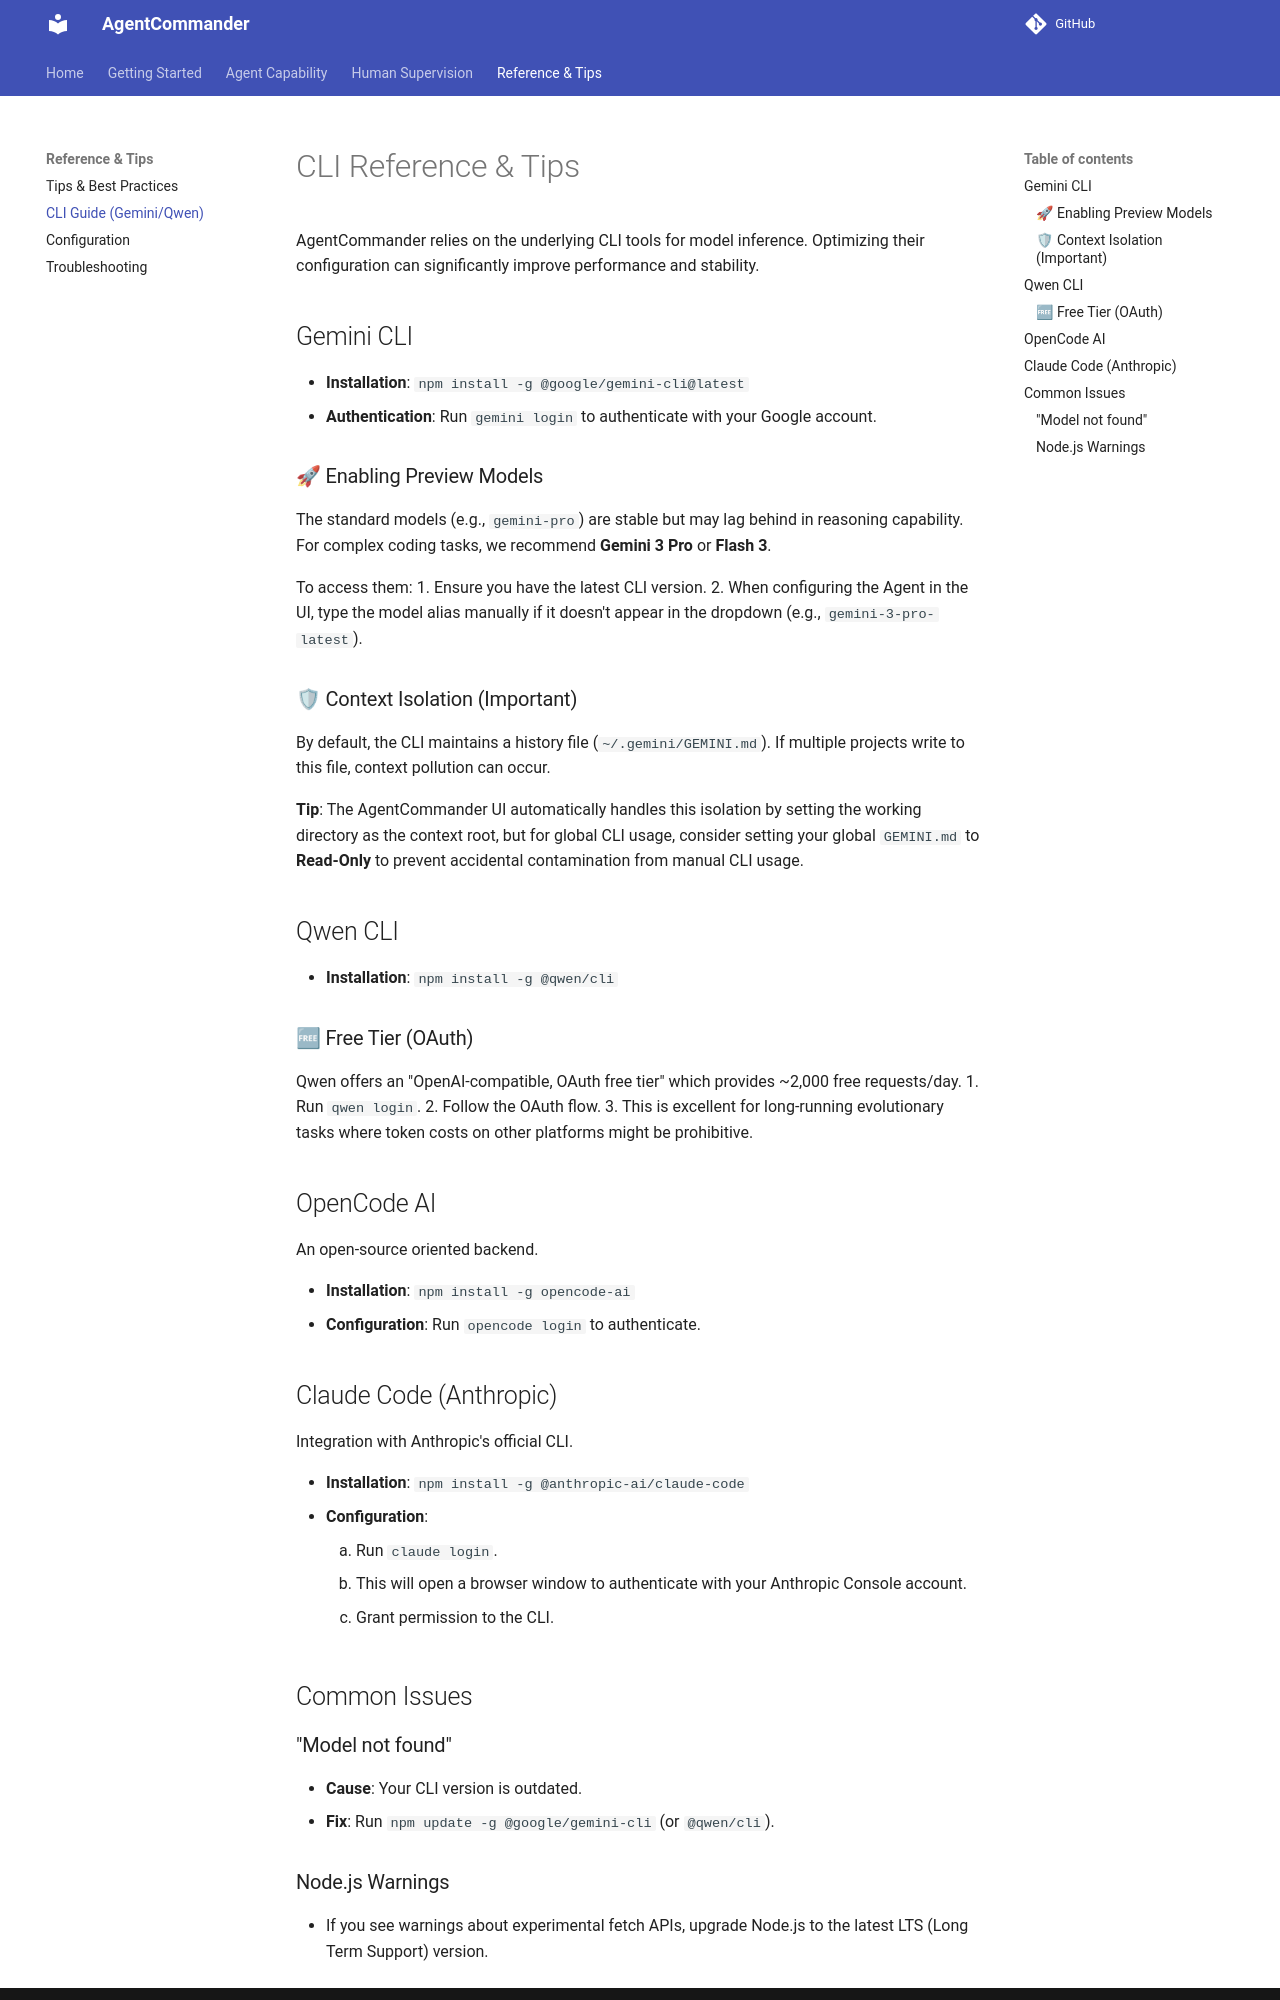

repository: mx-Liu123/AgentCommander · page: reference/cli-guide/index.html · generator: mkdocs

# CLI Reference & Tips

AgentCommander relies on the underlying CLI tools for model inference. Optimizing their configuration can significantly improve performance and stability.

## Gemini CLI

*   **Installation**: `npm install -g @google/gemini-cli@latest`
*   **Authentication**: Run `gemini login` to authenticate with your Google account.

### 🚀 Enabling Preview Models
The standard models (e.g., `gemini-pro`) are stable but may lag behind in reasoning capability. For complex coding tasks, we recommend **Gemini 3 Pro** or **Flash 3**.

To access them:
1.  Ensure you have the latest CLI version.
2.  When configuring the Agent in the UI, type the model alias manually if it doesn't appear in the dropdown (e.g., `gemini-3-pro-latest`).

### 🛡 Context Isolation (Important)
By default, the CLI maintains a history file (`~/.gemini/GEMINI.md`). If multiple projects write to this file, context pollution can occur.

**Tip**: The AgentCommander UI automatically handles this isolation by setting the working directory as the context root, but for global CLI usage, consider setting your global `GEMINI.md` to **Read-Only** to prevent accidental contamination from manual CLI usage.

## Qwen CLI

*   **Installation**: `npm install -g @qwen/cli`

### 🆓 Free Tier (OAuth)
Qwen offers an "OpenAI-compatible, OAuth free tier" which provides ~2,000 free requests/day.
1.  Run `qwen login`.
2.  Follow the OAuth flow.
3.  This is excellent for long-running evolutionary tasks where token costs on other platforms might be prohibitive.

## OpenCode AI

An open-source oriented backend.

*   **Installation**: `npm install -g opencode-ai`
*   **Configuration**: Run `opencode login` to authenticate.

## Claude Code (Anthropic)

Integration with Anthropic's official CLI.

*   **Installation**: `npm install -g @anthropic-ai/claude-code`
*   **Configuration**:
    1.  Run `claude login`.
    2.  This will open a browser window to authenticate with your Anthropic Console account.
    3.  Grant permission to the CLI.

## Common Issues

### "Model not found"
*   **Cause**: Your CLI version is outdated.
*   **Fix**: Run `npm update -g @google/gemini-cli` (or `@qwen/cli`).
